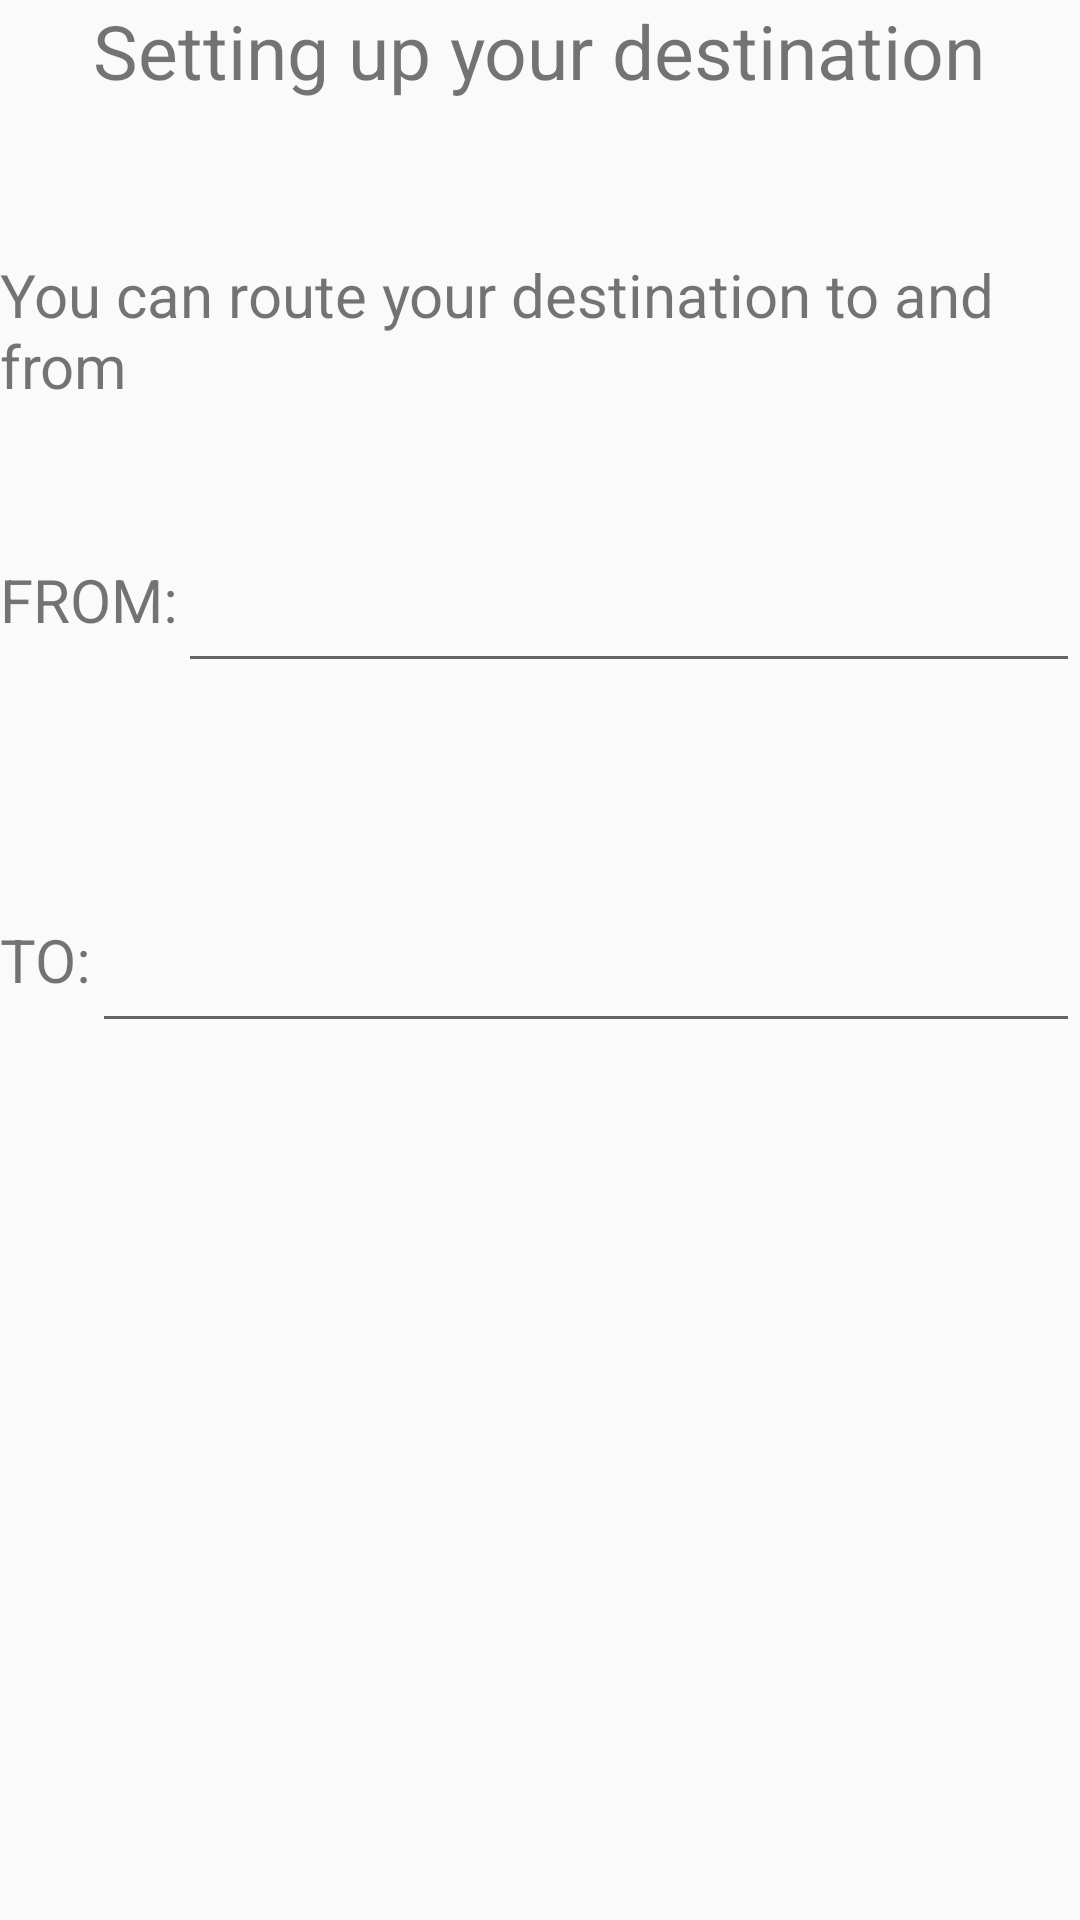

Write the Android layout XML for this screen, with the resource values it uses.
<!-- AndroidManifest.xml: application theme AppTheme -->
<!-- res/layout/destination.xml -->
<?xml version="1.0" encoding="utf-8"?>
<RelativeLayout xmlns:android="http://schemas.android.com/apk/res/android"
    android:layout_width="match_parent" android:layout_height="match_parent"
    android:id="@+id/relativealert">

    <TextView
        android:id="@+id/title"
        android:layout_width="wrap_content"
        android:layout_height="wrap_content"
        android:text="Setting up your destination"
        android:textSize="25dp"
        android:gravity="center_horizontal"
        android:layout_alignParentTop="true"
        android:layout_centerHorizontal="true" />

    <TextView
        android:id="@+id/description"
        android:layout_width="wrap_content"
        android:layout_height="wrap_content"
        android:text="You can route your destination to and from"
        android:textSize="20dp"
        android:layout_below="@+id/title"
        android:layout_alignParentRight="true"
        android:layout_alignParentEnd="true"
        android:layout_marginTop="51dp" />

    <TextView
        android:layout_width="wrap_content"
        android:layout_height="wrap_content"
        android:text="FROM:"
        android:textSize="20dp"
        android:layout_below="@+id/description"
        android:layout_alignParentLeft="true"
        android:layout_alignParentStart="true"
        android:layout_marginTop="51dp"
        android:id="@+id/textfrom" />

    <EditText
        android:layout_width="wrap_content"
        android:layout_height="wrap_content"
        android:id="@+id/editfrom"
        android:layout_alignTop="@+id/textfrom"
        android:layout_toRightOf="@+id/textfrom"
        android:layout_alignRight="@+id/description"
        android:layout_alignEnd="@+id/description" />

    <TextView
        android:layout_width="wrap_content"
        android:layout_height="wrap_content"
        android:text="TO:"
        android:textSize="20dp"
        android:layout_centerVertical="true"
        android:layout_alignParentLeft="true"
        android:layout_alignParentStart="true"
        android:id="@+id/textto"/>

    <EditText
        android:layout_width="wrap_content"
        android:layout_height="wrap_content"
        android:id="@+id/editto"
        android:layout_alignTop="@+id/textto"
        android:layout_toRightOf="@+id/textto"
        android:layout_alignParentRight="true"
        android:layout_alignParentEnd="true" />

</RelativeLayout>
<!-- resources referenced by this layout -->
<resources>
  <style name="AppTheme" parent="Theme.AppCompat.Light.DarkActionBar">
          
          <item name="colorPrimary">@color/colorPrimary</item>
          <item name="colorPrimaryDark">@color/colorPrimaryDark</item>
          <item name="colorAccent">@color/colorAccent</item>
      </style>
  <!-- not gathered from this repository: default colours our renderer supplied (Android Studio template values) -->
  <color name="colorPrimary">#FF6200EE</color>
  <color name="colorPrimaryDark">#FF3700B3</color>
  <color name="colorAccent">#FF03DAC5</color>
</resources>
